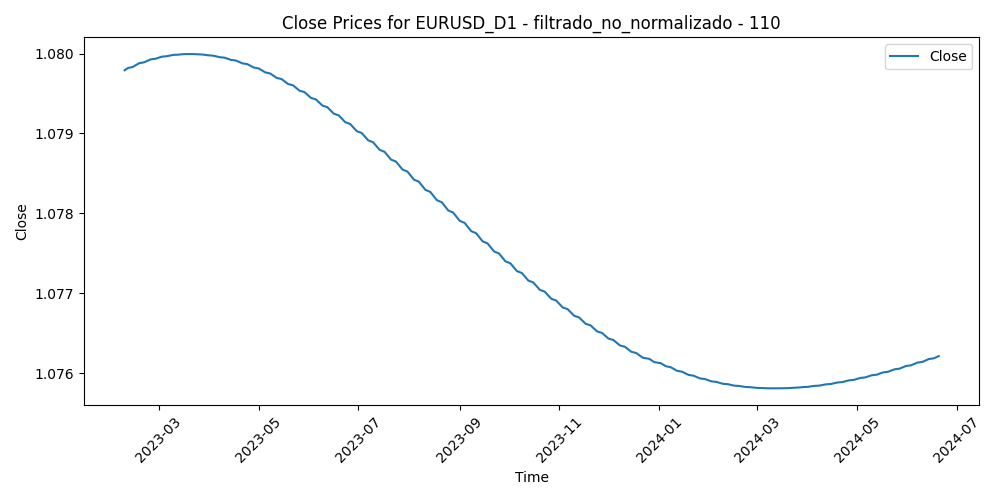

The file beside this chart, header and first rows:
Time, Close, Volume, diferencia_media_110
2023-02-08, 1.08, 59117, -0.04076
2023-02-09, 1.08, 63139, -0.04255
2023-02-10, 1.08, 66664, -0.03579
2023-02-13, 1.08, 56882, -0.03997
2023-02-14, 1.08, 82082, -0.04048
2023-02-15, 1.08, 68449, -0.03493
2023-02-16, 1.08, 72882, -0.03289
2023-02-17, 1.08, 66016, -0.03434
2023-02-20, 1.08, 41959, -0.03284
2023-02-21, 1.08, 67255, -0.02841
2023-02-22, 1.08, 72358, -0.02371
2023-02-23, 1.08, 65340, -0.02196
2023-02-24, 1.08, 72777, -0.01647
2023-02-27, 1.08, 62245, -0.02193
2023-02-28, 1.08, 62382, -0.01772
2023-03-01, 1.08, 77342, -0.02609
2023-03-02, 1.08, 71400, -0.01812
2023-03-03, 1.08, 61668, -0.02107
2023-03-06, 1.08, 58494, -0.02514
2023-03-07, 1.08, 73126, -0.01113
2023-03-08, 1.08, 60466, -0.01008
2023-03-09, 1.08, 59065, -0.01329
2023-03-10, 1.08, 94792, -0.01824
2023-03-13, 1.08, 123346, -0.02655
2023-03-14, 1.08, 96044, -0.02577
2023-03-15, 1.08, 103037, -0.009243
2023-03-16, 1.08, 99399, -0.01221
2023-03-17, 1.08, 76784, -0.0165
2023-03-20, 1.08, 82740, -0.02149
2023-03-21, 1.08, 58897, -0.02526
2023-03-22, 1.08, 67622, -0.03288
2023-03-23, 1.08, 74525, -0.02968
2023-03-24, 1.08, 77802, -0.0214
2023-03-27, 1.08, 57844, -0.02454
2023-03-28, 1.08, 52916, -0.02839
2023-03-29, 1.08, 53939, -0.02744
2023-03-30, 1.08, 53925, -0.0328
2023-03-31, 1.08, 58264, -0.0256
2023-04-03, 1.08, 60678, -0.03087
2023-04-04, 1.08, 57830, -0.03521
2023-04-05, 1.08, 54292, -0.02941
2023-04-06, 1.08, 46405, -0.02973
2023-04-07, 1.08, 18148, -0.02649
2023-04-10, 1.08, 40572, -0.02186
2023-04-11, 1.08, 48294, -0.02631
2023-04-12, 1.08, 51185, -0.03331
2023-04-13, 1.08, 50302, -0.03792
2023-04-14, 1.08, 52522, -0.03193
2023-04-17, 1.08, 49987, -0.02474
2023-04-18, 1.08, 45953, -0.02876
2023-04-19, 1.08, 49787, -0.02644
2023-04-20, 1.08, 49880, -0.02738
2023-04-21, 1.08, 49021, -0.02869
2023-04-24, 1.08, 53892, -0.03372
2023-04-25, 1.08, 49876, -0.02582
2023-04-26, 1.08, 59637, -0.03166
2023-04-27, 1.08, 52602, -0.03007
2023-04-28, 1.08, 65235, -0.02828
2023-05-01, 1.08, 46742, -0.02374
2023-05-02, 1.08, 54988, -0.02542
... 295 more rows
